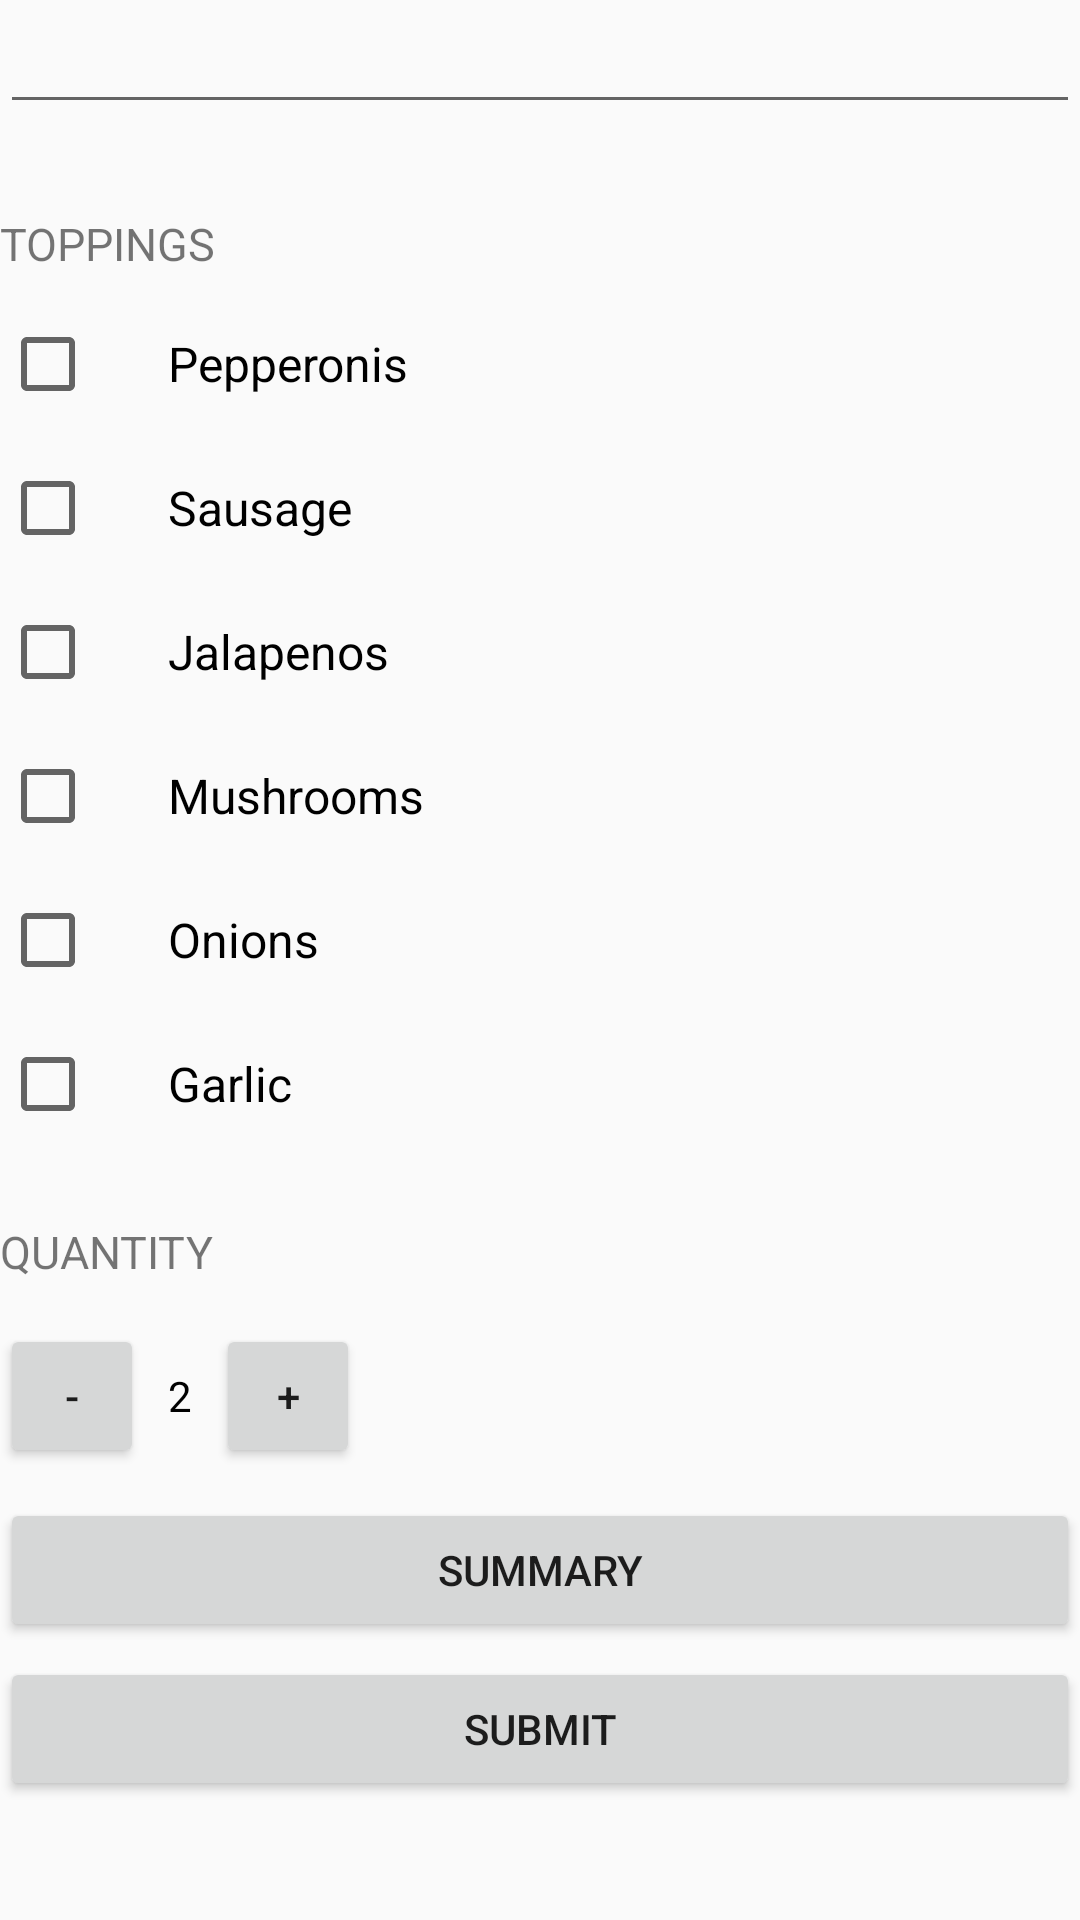

The Android layout XML behind this screen, and the referenced resources:
<!-- AndroidManifest.xml: application theme AppTheme -->
<!-- res/layout/activity_main.xml -->
<ScrollView xmlns:android="http://schemas.android.com/apk/res/android"
    xmlns:tools="http://schemas.android.com/tools"
    android:layout_width="match_parent"
    android:layout_height="match_parent">

    <LinearLayout
        android:layout_width="match_parent"
        android:layout_height="match_parent"
        android:orientation="vertical"
        tools:context="com.example.vijaya.myorder.MainActivity">

        <EditText
            android:id="@+id/user_input"
            android:layout_width="match_parent"
            android:layout_height="wrap_content"
            android:layout_marginBottom="16sp"
            android:inputType="textCapWords" />

        <TextView
            style="@style/HeaderTextStyle"
            android:text="@string/toppings" />

        <CheckBox
            android:id="@+id/pepperonis_checked"
            android:layout_width="wrap_content"
            android:layout_height="wrap_content"
            android:layout_marginBottom="16sp"
            android:paddingLeft="24dp"
            android:text="@string/pepperonis"
            android:textSize="16sp" />

        <CheckBox
            android:id="@+id/sausage_checked"
            android:layout_width="wrap_content"
            android:layout_height="wrap_content"
            android:layout_marginBottom="16sp"
            android:paddingLeft="24dp"
            android:text="@string/sausage"
            android:textSize="16sp" />

        <CheckBox
            android:id="@+id/jalapenos_checked"
            android:layout_width="wrap_content"
            android:layout_height="wrap_content"
            android:layout_marginBottom="16sp"
            android:paddingLeft="24dp"
            android:text="@string/jalapenos"
            android:textSize="16sp" />

        <CheckBox
            android:id="@+id/mushrooms_checked"
            android:layout_width="wrap_content"
            android:layout_height="wrap_content"
            android:layout_marginBottom="16sp"
            android:paddingLeft="24dp"
            android:text="@string/mushrooms"
            android:textSize="16sp" />

        <CheckBox
            android:id="@+id/onions_checked"
            android:layout_width="wrap_content"
            android:layout_height="wrap_content"
            android:layout_marginBottom="16sp"
            android:paddingLeft="24dp"
            android:text="@string/onions"
            android:textSize="16sp" />

        <CheckBox
            android:id="@+id/garlic_checked"
            android:layout_width="wrap_content"
            android:layout_height="wrap_content"
            android:layout_marginBottom="16sp"
            android:paddingLeft="24dp"
            android:text="@string/garlic"
            android:textSize="16sp" />

        <TextView
            style="@style/HeaderTextStyle"
            android:text="@string/quantity" />

        <LinearLayout
            android:layout_width="match_parent"
            android:layout_height="wrap_content"
            android:orientation="horizontal">

            <Button
                android:layout_width="48dp"
                android:layout_height="48dp"
                android:layout_marginRight="8dp"
                android:onClick="decrement"
                android:text="-" />

            <TextView
                android:id="@+id/quantity_text_view"
                android:layout_width="wrap_content"
                android:layout_height="wrap_content"
                android:layout_marginRight="8dp"
                android:text="@string/initial_quantity_value"
                android:textColor="#000000" />

            <Button
                android:layout_width="48dp"
                android:layout_height="48dp"
                android:onClick="increment"
                android:text="+" />
        </LinearLayout>
        <Space
            android:layout_width="0dp"
            android:layout_height="10dp"
            android:layout_weight="1" >
        </Space>
        <Button
            android:layout_width="match_parent"
            android:layout_height="match_parent"
            android:paddingTop="10dp"
            android:onClick="increment"
            android:text="SUMMARY" />
        <Space
            android:layout_width="0dp"
            android:layout_height="5dp"
            android:layout_weight="1" >
        </Space>
        <Button
            android:layout_width="match_parent"
            android:layout_height="match_parent"
            android:paddingTop="10dp"
            android:onClick="increment"
            android:text="SUBMIT" />
    </LinearLayout>
</ScrollView>
<!-- resources referenced by this layout -->
<resources>
  <string name="garlic">Garlic</string>
  <string name="initial_quantity_value">2</string>
  <string name="jalapenos">Jalapenos</string>
  <string name="mushrooms">Mushrooms</string>
  <string name="onions">Onions</string>
  <string name="pepperonis">Pepperonis</string>
  <string name="quantity">Quantity</string>
  <string name="sausage">Sausage</string>
  <string name="toppings">Toppings</string>
  <style name="HeaderTextStyle">
          <item name="android:layout_width">wrap_content</item>
          <item name="android:layout_height">48dp</item>
          <item name="android:gravity">center_vertical</item>
          <item name="android:textAllCaps">true</item>
          <item name="android:textSize">15sp</item>
  
      </style>
  <style name="AppTheme" parent="Theme.AppCompat.Light.DarkActionBar">
          
          <item name="colorPrimary">#009688</item>
          <item name="colorPrimaryDark">#00796B</item>
          <item name="colorAccent">#607D8B</item>
      </style>
</resources>
